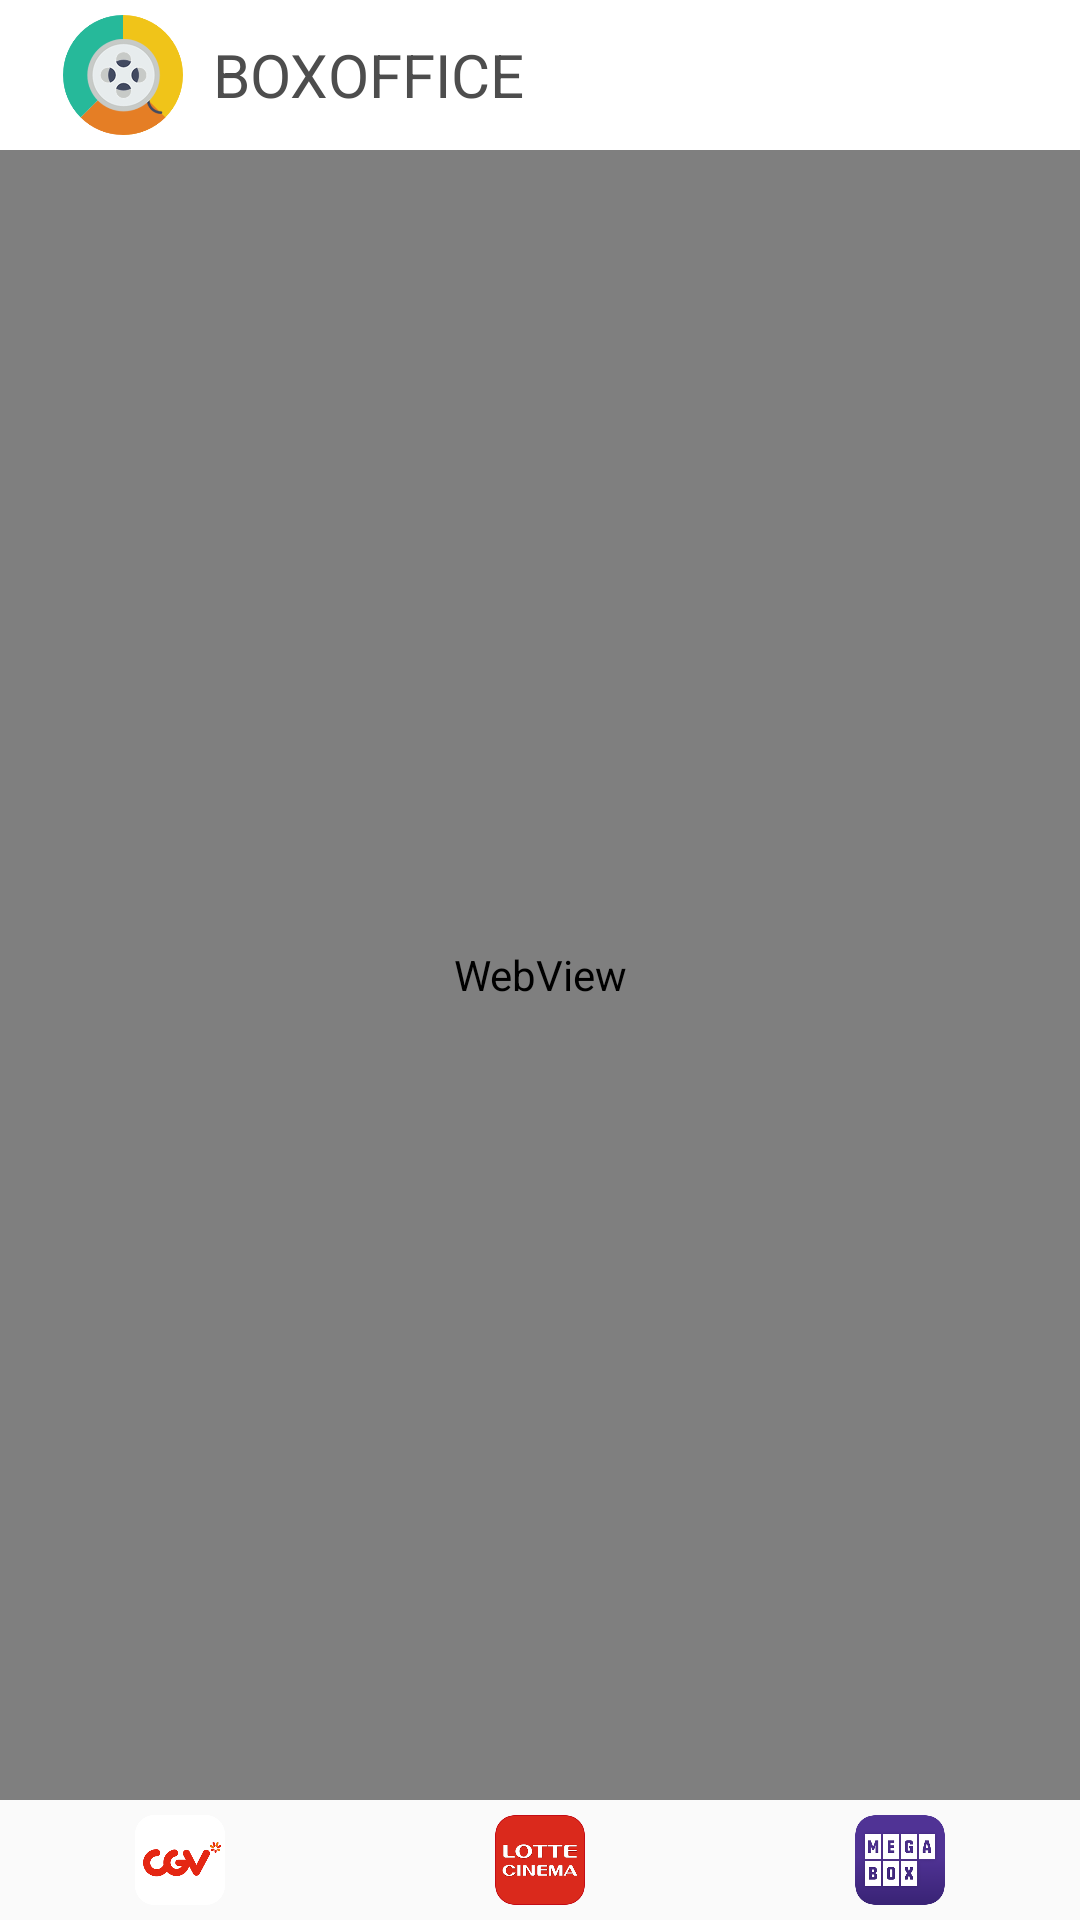

This screen was rendered from an Android layout file. Write that file and the resources it references.
<!-- AndroidManifest.xml: application theme AppTheme -->
<!-- res/layout/activity_mvc_web.xml -->
<?xml version="1.0" encoding="utf-8"?>
<LinearLayout xmlns:android="http://schemas.android.com/apk/res/android"
    xmlns:app="http://schemas.android.com/apk/res-auto"
    xmlns:tools="http://schemas.android.com/tools"
    android:layout_width="match_parent"
    android:layout_height="match_parent"
    android:orientation="vertical"
    tools:context="com.jmdroid.boxofficechart.patterns.mvc.basic.controller.MvcWebActivity">

    <include layout="@layout/toolbar_main" />

    <WebView
        android:id="@+id/webView"
        android:layout_width="match_parent"
        android:layout_height="0dp"
        android:layout_weight="1" />

    <include layout="@layout/bottom_main" />
</LinearLayout>
<!-- res/layout/toolbar_main.xml (included above) -->
<?xml version="1.0" encoding="utf-8"?>
<android.support.v7.widget.Toolbar xmlns:android="http://schemas.android.com/apk/res/android"
    xmlns:app="http://schemas.android.com/apk/res-auto"
    android:layout_width="match_parent"
    android:layout_height="50dp"
    android:layout_alignParentTop="true"
    android:layout_weight="0"
    android:background="@color/colorWhite"
    android:minHeight="?attr/actionBarSize"
    android:theme="@style/ThemeOverlay.AppCompat.Dark.ActionBar"
    app:popupTheme="@style/ThemeOverlay.AppCompat.Light">

    <LinearLayout
        android:layout_width="match_parent"
        android:layout_height="match_parent"
        android:orientation="horizontal">

        <ImageView
            android:layout_width="40dp"
            android:layout_height="40dp"
            android:layout_margin="5dp"
            android:background="@drawable/logo" />

        <TextView
            android:layout_width="0dp"
            android:layout_height="match_parent"
            android:layout_margin="5dp"
            android:layout_weight="1"
            android:gravity="center_vertical"
            android:text="BOXOFFICE"
            android:textColor="@color/colorGray"
            android:textSize="20dp" />
    </LinearLayout>
</android.support.v7.widget.Toolbar>
<!-- res/layout/bottom_main.xml (included above) -->
<?xml version="1.0" encoding="utf-8"?>
<LinearLayout xmlns:android="http://schemas.android.com/apk/res/android"
    android:layout_width="match_parent"
    android:layout_height="40dp"
    android:background="@color/colorUnderGray"
    android:orientation="horizontal">

    <LinearLayout
        android:layout_width="0dp"
        android:layout_height="match_parent"
        android:layout_weight="1"
        android:gravity="center_horizontal|center_vertical"
        android:orientation="vertical">

        <ImageView
            android:layout_width="30dp"
            android:layout_height="30dp"
            android:background="@drawable/cgv"
            android:onClick="startCgv" />
    </LinearLayout>

    <LinearLayout
        android:layout_width="0dp"
        android:layout_height="match_parent"
        android:layout_weight="1"
        android:gravity="center_horizontal|center_vertical"
        android:orientation="vertical">

        <ImageView
            android:layout_width="30dp"
            android:layout_height="30dp"
            android:background="@drawable/lottecinema"
            android:onClick="startLotteCinema" />
    </LinearLayout>

    <LinearLayout
        android:layout_width="0dp"
        android:layout_height="match_parent"
        android:layout_weight="1"
        android:gravity="center_horizontal|center_vertical"
        android:orientation="vertical">

        <ImageView
            android:layout_width="30dp"
            android:layout_height="30dp"
            android:background="@drawable/megabox"
            android:onClick="startMegabox" />
    </LinearLayout>

</LinearLayout>
<!-- resources referenced by this layout -->
<resources>
  <color name="colorGray">#4d4d4d</color>
  <color name="colorWhite">#ffffff</color>
  <!-- drawable cgv: png bitmap (drawable, 14501 bytes) -->
  <!-- drawable logo: png bitmap (drawable, 27076 bytes) -->
  <!-- drawable lottecinema: png bitmap (drawable, 21509 bytes) -->
  <!-- drawable megabox: png bitmap (drawable, 21693 bytes) -->
  <style name="AppTheme" parent="Theme.AppCompat.Light.NoActionBar">
          
          <item name="colorPrimary">@color/colorBasic</item>
          <item name="colorPrimaryDark">@color/colorBasic</item>
          <item name="colorAccent">@color/colorBasic</item>
      </style>
  <color name="colorBasic">#ffffff</color>
</resources>
